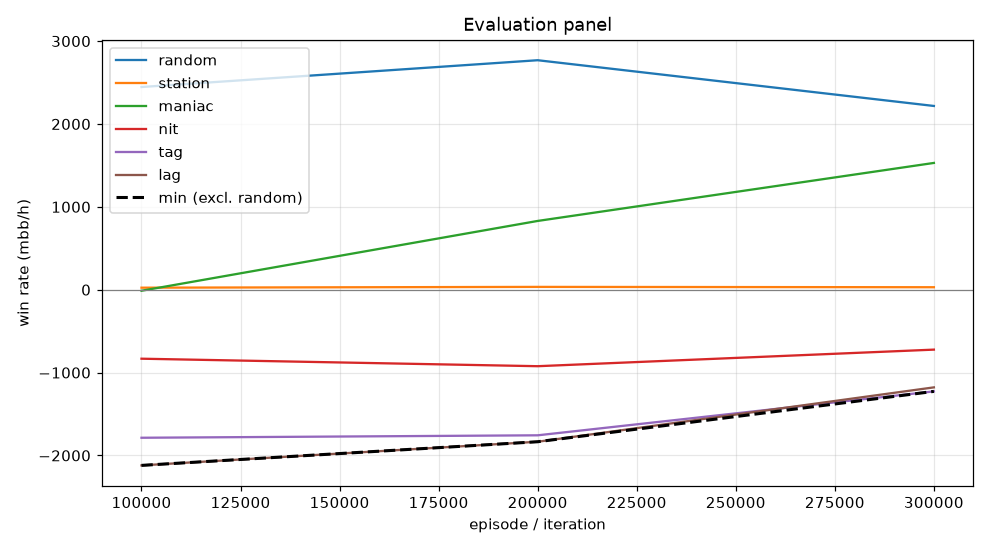

The data file committed next to this chart (first rows):
episode, min, mean, random_mean, random_se, station_mean, station_se, maniac_mean, maniac_se, nit_mean, nit_se, tag_mean, tag_se, lag_mean, lag_se, act_call, act_raise, act_fold, act_check
99999, -2120, -945.4, 2446, 111.5, 24.5, 30.26, -12.5, 134.2, -832.5, 146, -1786, 168.8, -2120, 183.5, 0.1846, 0.7596, 0.003945, 0.05188
199999, -1834, -730.1, 2770, 118.7, 34.0, 22.41, 830.0, 145.4, -923.0, 151.9, -1757, 172.9, -1834, 174, 0.2023, 0.7772, 0.001832, 0.01874
299999, -1227, -313.7, 2218, 122.8, 30.0, 24.89, 1530, 192.1, -723.0, 136.7, -1227, 142.6, -1178, 146.3, 0.2993, 0.687, 0.001295, 0.01234
